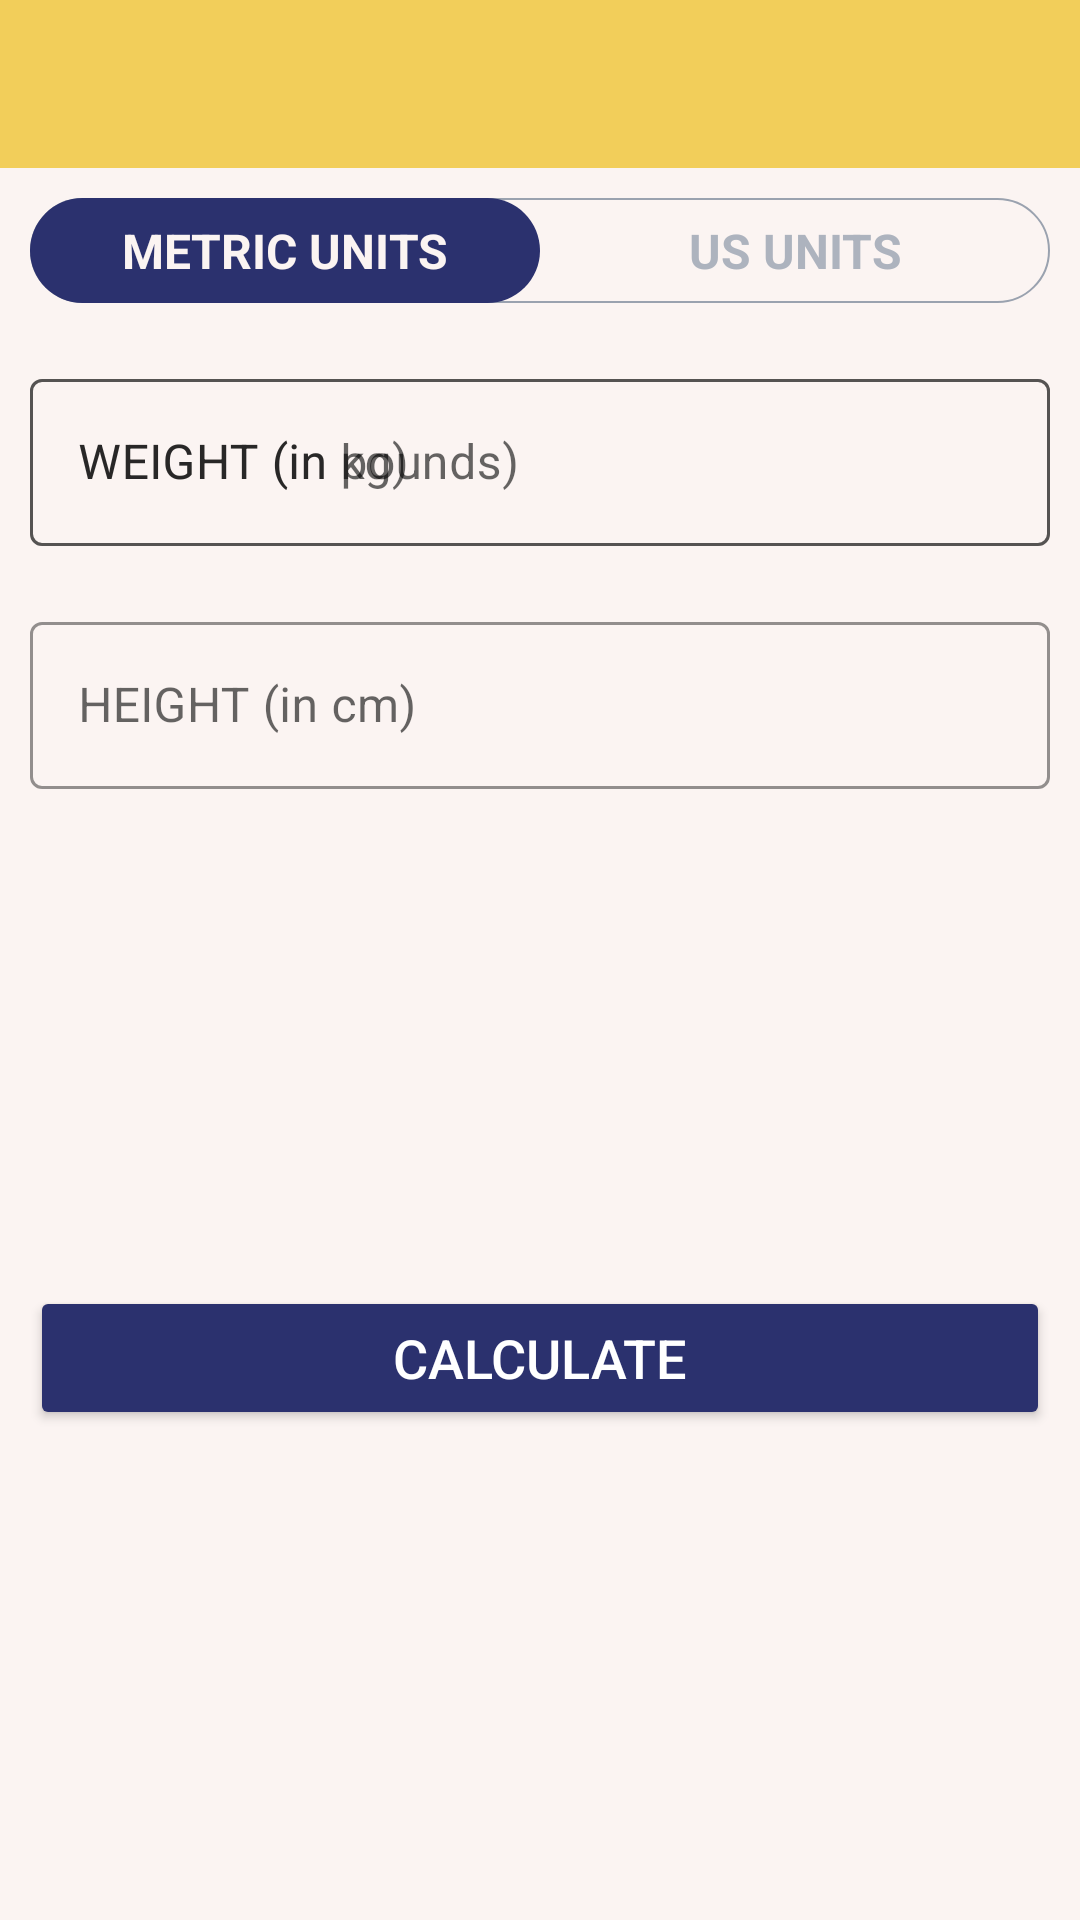

This screen was rendered from an Android layout file. Write that file and the resources it references.
<!-- AndroidManifest.xml: application theme Theme.7MinutesWorkout -->
<!-- res/layout/activity_bmi.xml -->
<?xml version="1.0" encoding="utf-8"?>
<RelativeLayout xmlns:android="http://schemas.android.com/apk/res/android"
    xmlns:app="http://schemas.android.com/apk/res-auto"
    xmlns:tools="http://schemas.android.com/tools"
    android:layout_width="match_parent"
    android:layout_height="match_parent"
    tools:context=".BMIActivity"
    android:background="@drawable/backgroundposes">
    
    <androidx.appcompat.widget.Toolbar
        android:id="@+id/toolbar_bmi_activity"
        android:layout_width="match_parent"
        android:theme="@style/ToolbarTheme"
        android:layout_height="?android:attr/actionBarSize"
        android:background="#F2CE5A"
        app:titleTextColor="#FBF4F2" />

    <RadioGroup
        android:id="@+id/rgUnits"
        android:layout_below="@+id/toolbar_bmi_activity"
        android:layout_width="match_parent"
        android:layout_height="wrap_content"
        android:layout_margin="10dp"
        android:background="@drawable/drawable_radio_group_tab_background"
        android:orientation="horizontal" >

        <RadioButton
            android:id="@+id/rbMetricUnits"
            android:layout_width="0dp"
            android:layout_height="35dp"
            android:layout_weight="0.50"
            android:background="@drawable/drawable_units_tab_selector"
            android:button="@null"
            android:checked="true"
            android:gravity="center"
            android:text="METRIC UNITS"
            android:textColor="@drawable/drawable_units_tab_text_color_selector"
            android:textSize="16sp"
            android:textStyle="bold" />

        <RadioButton
            android:id="@+id/rbUsUnits"
            android:layout_width="0dp"
            android:layout_height="35dp"
            android:layout_weight="0.50"
            android:background="@drawable/drawable_units_tab_selector"
            android:button="@null"
            android:checked="false"
            android:gravity="center"
            android:text="US UNITS"
            android:textColor="@drawable/drawable_units_tab_text_color_selector"
            android:textSize="16sp"
            android:textStyle="bold" />

    </RadioGroup>

    <com.google.android.material.textfield.TextInputLayout
        android:layout_below="@+id/rgUnits"
        android:id="@+id/tilWeight"
        android:layout_width="match_parent"
        android:layout_height="wrap_content"
        android:layout_margin="10dp"
        app:boxStrokeColor="#2B316E"
        app:hintTextColor="#2B316E"
        style="@style/Widget.MaterialComponents.TextInputLayout.OutlinedBox">

            <androidx.appcompat.widget.AppCompatEditText
                android:id="@+id/etWeight"
                android:layout_width="match_parent"
                android:layout_height="wrap_content"
                android:hint="WEIGHT (in kg)"
                android:inputType="numberDecimal"
                android:textSize="16sp" />

    </com.google.android.material.textfield.TextInputLayout>

    <com.google.android.material.textfield.TextInputLayout
        android:layout_below="@+id/tilWeight"
        android:id="@+id/tilHeight"
        android:layout_width="match_parent"
        android:layout_height="wrap_content"
        android:layout_margin="10dp"
        app:boxStrokeColor="#2B316E"
        app:hintTextColor="#2B316E"
        style="@style/Widget.MaterialComponents.TextInputLayout.OutlinedBox">

        <androidx.appcompat.widget.AppCompatEditText
            android:id="@+id/etHeight"
            android:layout_width="match_parent"
            android:layout_height="wrap_content"
            android:hint="HEIGHT (in cm)"
            android:inputType="numberDecimal"
            android:textSize="16sp" />

    </com.google.android.material.textfield.TextInputLayout>

    <com.google.android.material.textfield.TextInputLayout
        android:layout_below="@+id/rgUnits"
        android:id="@+id/tilUsWeight"
        android:layout_width="match_parent"
        android:layout_height="wrap_content"
        android:layout_margin="10dp"
        app:boxStrokeColor="#2B316E"
        app:hintTextColor="#2B316E"
        style="@style/Widget.MaterialComponents.TextInputLayout.OutlinedBox" >

        <androidx.appcompat.widget.AppCompatEditText
            android:id="@+id/etUsWeight"
            android:layout_width="match_parent"
            android:layout_height="wrap_content"
            android:hint="WEIGHT (in pounds)"
            android:inputType="numberDecimal"
            android:textSize="16sp" />

    </com.google.android.material.textfield.TextInputLayout>

    <View
        android:id="@+id/View"
        android:layout_width="0dp"
        android:layout_height="1dp"
        android:layout_below="@+id/rgUnits"
        android:layout_centerHorizontal="true" />

    <com.google.android.material.textfield.TextInputLayout
        android:id="@+id/tilHeightInch"
        style="@style/Widget.MaterialComponents.TextInputLayout.OutlinedBox"
        android:layout_width="match_parent"
        android:layout_height="wrap_content"
        android:layout_below="@+id/tilWeight"
        android:layout_alignParentEnd="true"
        android:layout_marginStart="10dp"
        android:layout_marginTop="10dp"
        android:layout_marginEnd="10dp"
        android:layout_marginBottom="10dp"
        android:layout_toEndOf="@+id/View"
        android:visibility="gone"
        app:boxStrokeColor="#2B316E"
        app:hintTextColor="#2B316E"
        tools:visibility="visible">

        <androidx.appcompat.widget.AppCompatEditText
            android:id="@+id/etHeightInch"
            android:layout_width="match_parent"
            android:layout_height="wrap_content"
            android:hint="Inch"
            android:inputType="numberDecimal"
            android:textSize="16sp" />

    </com.google.android.material.textfield.TextInputLayout>

    <com.google.android.material.textfield.TextInputLayout
        android:id="@+id/tilHeightFeet"
        style="@style/Widget.MaterialComponents.TextInputLayout.OutlinedBox"
        android:layout_width="wrap_content"
        android:layout_height="wrap_content"
        android:layout_below="@+id/tilWeight"
        android:layout_marginStart="10dp"
        android:layout_marginTop="10dp"
        android:layout_margin="10dp"
        android:layout_toStartOf="@+id/View"
        android:layout_alignParentStart="true"
        android:layout_marginEnd="10dp"
        android:layout_marginBottom="10dp"
        android:visibility="gone"
        app:boxStrokeColor="#2B316E"
        app:hintTextColor="#2B316E"
        tools:visibility="visible">

        <androidx.appcompat.widget.AppCompatEditText
            android:id="@+id/etHeightFeet"
            android:layout_width="match_parent"
            android:layout_height="wrap_content"
            android:hint="Feet"
            android:inputType="numberDecimal"
            android:textSize="16sp" />

    </com.google.android.material.textfield.TextInputLayout>

    <LinearLayout
        android:id="@+id/llDisplayBMIResult"
        android:layout_below="@+id/tilHeight"
        android:padding="10dp"
        android:layout_width="match_parent"
        android:layout_height="wrap_content"
        android:layout_marginTop="16dp"
        android:orientation="vertical"
        android:visibility="invisible"
        tools:visibility="visible">



        <TextView
                android:id="@+id/tvYourBMI"
                android:layout_width="match_parent"
                android:layout_height="wrap_content"
                android:gravity="center"
                android:text="YOUR BMI"
                android:textAllCaps="true"
                android:textSize="16sp" />

            <TextView
                android:id="@+id/tvBMIValue"
                android:layout_width="match_parent"
                android:layout_height="wrap_content"
                android:layout_marginTop="5dp"
                android:gravity="center"
                android:textSize="18sp"
                android:textStyle="bold"
                tools:text="15.00" />

            <TextView
                android:id="@+id/tvBMIType"
                android:layout_width="match_parent"
                android:layout_height="wrap_content"
                android:layout_marginTop="5dp"
                android:gravity="center"
                android:textSize="18sp"
                tools:text="Normal" />

            <TextView
                android:id="@+id/tvBMIDescription"
                android:layout_width="match_parent"
                android:layout_height="wrap_content"
                android:layout_marginTop="5dp"
                android:gravity="center"
                android:textSize="18sp"
                tools:text="Normal" />

    </LinearLayout>

    <Button
        android:id="@+id/btnCalculateUnits"
        android:layout_below="@+id/llDisplayBMIResult"
        android:layout_margin="10dp"
        android:layout_width="match_parent"
        android:layout_height="wrap_content"
        android:layout_gravity="bottom"
        android:layout_marginTop="35dp"
        android:backgroundTint="#2B316E"
        android:text="CALCULATE"
        android:textColor="@color/white"
        android:textSize="18sp" />

</RelativeLayout>
<!-- resources referenced by this layout -->
<resources>
  <color name="white">#FFFFFFFF</color>
  <!-- drawable backgroundposes: png bitmap (drawable, 8548 bytes) -->
  <!-- drawable drawable_radio_group_tab_background (drawable) -->
  <?xml version="1.0" encoding="utf-8"?>
  <shape xmlns:android="http://schemas.android.com/apk/res/android" android:shape="rectangle">
  
      <solid android:color="#FBF4F2" />
      <stroke android:width="0.5dp" android:color="#9AA2AF" />
      <corners android:radius="30dp" />
  
  </shape>
  <!-- drawable drawable_units_tab_selector (drawable) -->
  <?xml version="1.0" encoding="utf-8"?>
  <selector xmlns:android="http://schemas.android.com/apk/res/android">
      <item android:state_checked="true">
          <shape android:shape="rectangle">
  
              <solid android:color="#2B316E" />
              <corners android:radius="30dp" />
  
          </shape>
      </item>
  </selector>
  <!-- drawable drawable_units_tab_text_color_selector (drawable) -->
  <?xml version="1.0" encoding="utf-8"?>
  <selector xmlns:android="http://schemas.android.com/apk/res/android">
  
      <item android:color="#FBF4F2" android:state_checked="true" />
      <item android:color="#ADB3BE" android:state_checked="false" />
  
  </selector>
  <style name="ToolbarTheme" parent="@style/ThemeOverlay.MaterialComponents.ActionBar">
          
          <item name="colorControlNormal">@color/white</item>
          <item name="android:windowFullscreen">true</item>
      </style>
  <style name="Theme.7MinutesWorkout" parent="Theme.MaterialComponents.DayNight.NoActionBar">
          
          <item name="colorPrimary">@color/purple_500</item>
          <item name="colorPrimaryVariant">@color/purple_700</item>
          <item name="colorOnPrimary">@color/white</item>
          
          <item name="colorSecondary">@color/teal_200</item>
          <item name="colorSecondaryVariant">@color/teal_700</item>
          <item name="colorOnSecondary">@color/black</item>
          
          <item name="android:statusBarColor" tools:targetApi="l">?attr/colorPrimaryVariant</item>
          
      </style>
  <color name="purple_500">#FF6200EE</color>
  <color name="purple_700">#FF3700B3</color>
  <color name="teal_200">#FF03DAC5</color>
  <color name="teal_700">#FF018786</color>
  <color name="black">#FF000000</color>
</resources>
